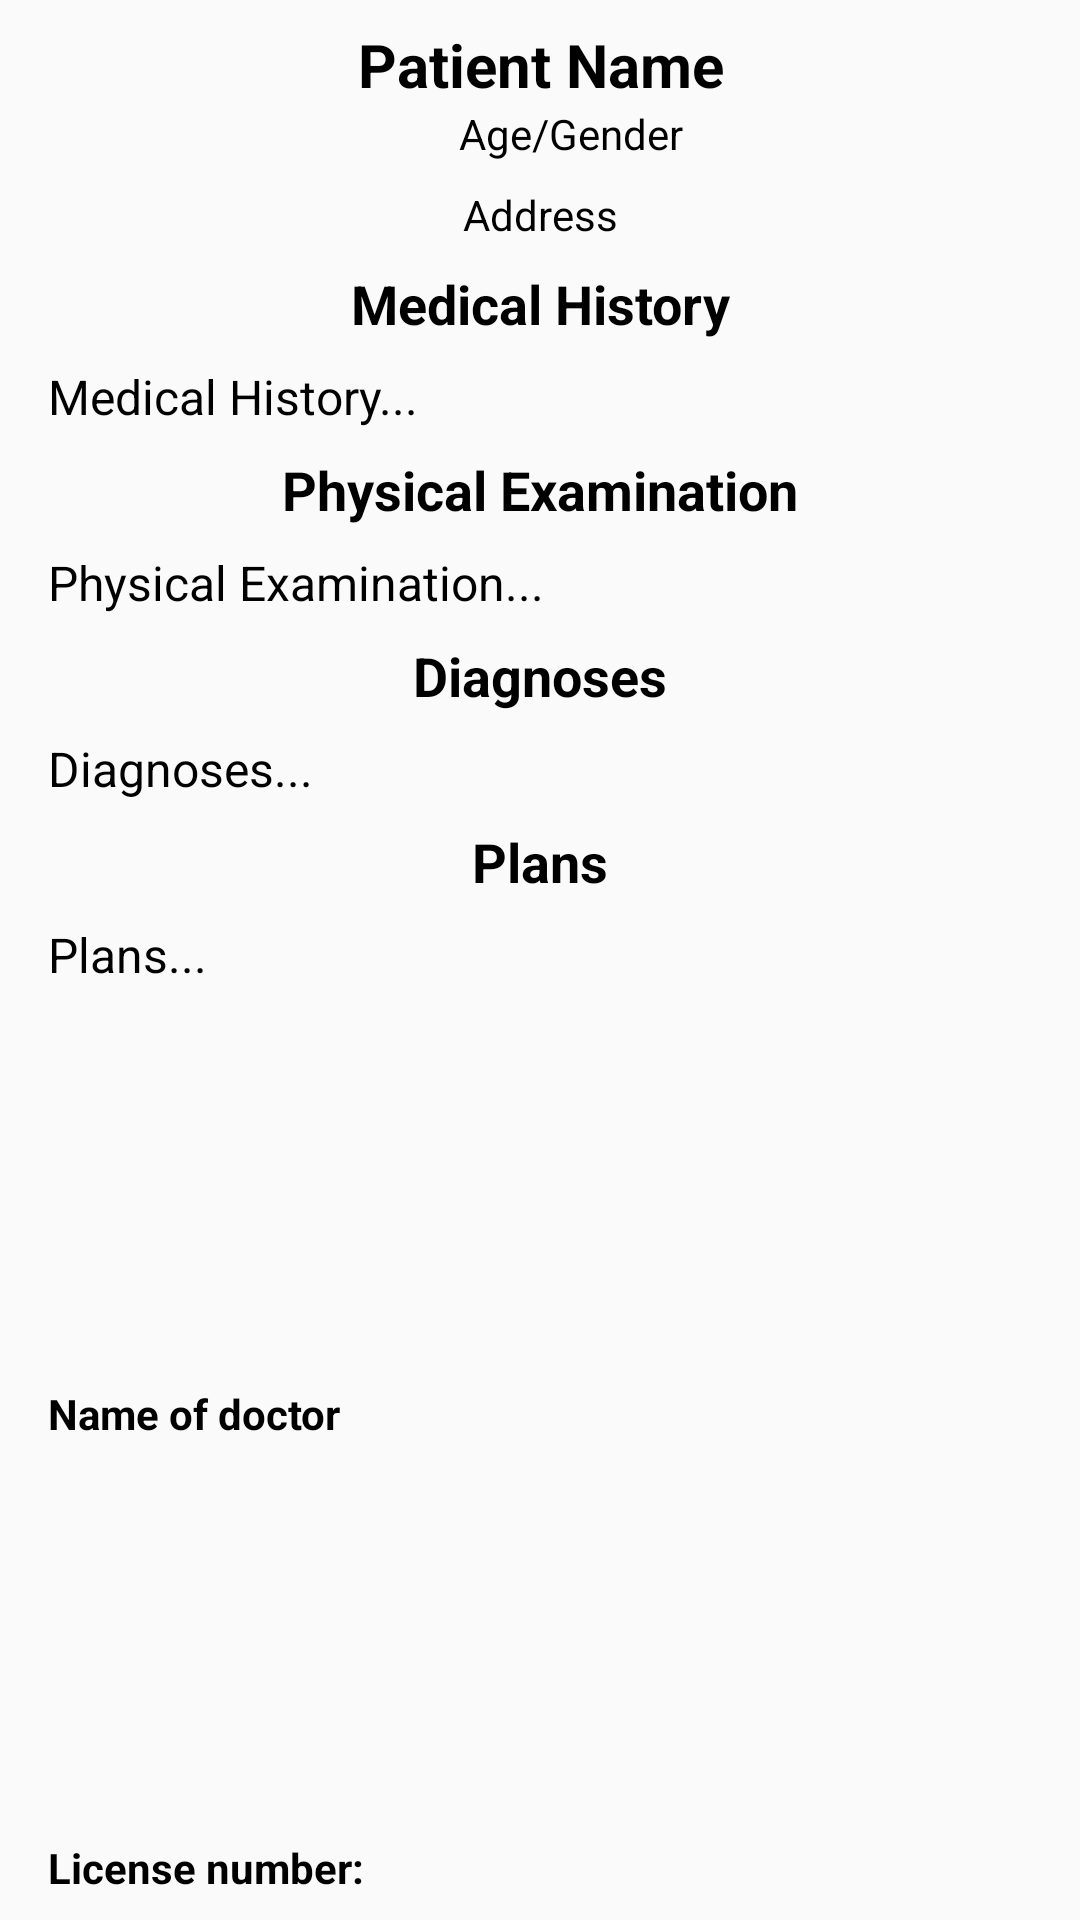

Here is an Android app screen rendered from its layout file. Give the layout XML and the strings, colors and styles it references.
<!-- AndroidManifest.xml: application theme AppTheme -->
<!-- res/layout/activity_expanded_medical_abstract_form.xml -->
<?xml version="1.0" encoding="utf-8"?>
<androidx.constraintlayout.widget.ConstraintLayout
        xmlns:android="http://schemas.android.com/apk/res/android"
        xmlns:tools="http://schemas.android.com/tools"
        xmlns:app="http://schemas.android.com/apk/res-auto"
        android:layout_width="match_parent"
        android:layout_height="wrap_content"
        tools:context=".patientfile.ExpandedMedicalAbstractFormActivity">

    <ScrollView
            android:layout_width="match_parent"
            android:layout_height="match_parent"
            android:fillViewport="true" app:layout_constraintTop_toTopOf="parent"
            app:layout_constraintStart_toStartOf="parent" app:layout_constraintBottom_toBottomOf="parent"
            app:layout_constraintEnd_toEndOf="parent" android:id="@+id/scrollview_view_medical_abstract_form_pdf">
        <androidx.constraintlayout.widget.ConstraintLayout
                android:layout_width="match_parent"
                android:layout_height="wrap_content"
                android:orientation="vertical"
                android:id="@+id/constraint_layout_scrollview_view_medical_abstract_form_pdf">

            <TextView
                    android:text="Patient Name"
                    android:layout_width="wrap_content"
                    android:layout_height="wrap_content"
                    android:id="@+id/patient_name_textview_view_medical_abstract_form_pdf"
                    app:layout_constraintTop_toTopOf="parent"
                    app:layout_constraintStart_toStartOf="parent"
                    app:layout_constraintEnd_toEndOf="parent" android:layout_marginTop="8dp" android:textSize="20sp"
                    android:textAlignment="center" android:textStyle="bold" android:textColor="@android:color/black"/>
            <TextView
                    android:text="Age"
                    android:layout_width="wrap_content"
                    android:layout_height="wrap_content"
                    android:id="@+id/patient_age_textview_view_medical_abstract_form_pdf"
                    app:layout_constraintTop_toBottomOf="@+id/patient_name_textview_view_medical_abstract_form_pdf"
                    android:textColor="@android:color/black"
                    android:textAlignment="viewEnd"
                    app:layout_constraintEnd_toStartOf="@+id/slash_textview_view_medical_abstract_form_pdf"/>
            <TextView
                    android:text="Gender"
                    android:layout_width="wrap_content"
                    android:layout_height="wrap_content"
                    android:id="@+id/patient_gender_textview_view_medical_abstract_form_pdf"
                    app:layout_constraintTop_toBottomOf="@+id/patient_name_textview_view_medical_abstract_form_pdf"
                    android:textAlignment="viewStart" android:textColor="@android:color/black"
                    app:layout_constraintStart_toEndOf="@+id/slash_textview_view_medical_abstract_form_pdf"
            />
            <TextView
                    android:text="/"
                    android:layout_width="wrap_content"
                    android:layout_height="wrap_content"
                    android:id="@+id/slash_textview_view_medical_abstract_form_pdf"
                    app:layout_constraintTop_toBottomOf="@+id/patient_name_textview_view_medical_abstract_form_pdf"
                    app:layout_constraintStart_toStartOf="@+id/patient_name_textview_view_medical_abstract_form_pdf"
                    app:layout_constraintEnd_toEndOf="@+id/patient_name_textview_view_medical_abstract_form_pdf"
                    android:textColor="@android:color/black" android:textAlignment="center"/>
            <TextView
                    android:text="Address"
                    android:layout_width="wrap_content"
                    android:layout_height="wrap_content"
                    android:id="@+id/patient_address_textview_view_medical_abstract_form_pdf"
                    android:layout_marginTop="8dp"
                    app:layout_constraintTop_toBottomOf="@+id/slash_textview_view_medical_abstract_form_pdf"
                    app:layout_constraintStart_toStartOf="parent"
                    app:layout_constraintEnd_toEndOf="parent"
                    android:textColor="@android:color/black" android:textAlignment="center"/>
            <TextView
                    android:text="Medical History"
                    android:layout_width="wrap_content"
                    android:layout_height="wrap_content"
                    android:id="@+id/medical_history_title_textview_view_medical_abstract_form_pdf"
                    app:layout_constraintTop_toBottomOf="@+id/patient_address_textview_view_medical_abstract_form_pdf"
                    app:layout_constraintStart_toStartOf="parent"
                    app:layout_constraintEnd_toEndOf="parent" android:layout_marginTop="8dp" android:textSize="18sp"
                    android:textStyle="bold" android:textAlignment="center" android:textColor="@android:color/black"/>
            <TextView
                    android:text="Medical History..."
                    android:layout_width="0dp"
                    android:layout_height="wrap_content"
                    android:paddingStart="16dp"
                    android:paddingEnd="16dp"
                    android:id="@+id/medical_history_textview_view_medical_abstract_form_pdf"
                    android:layout_marginTop="8dp"
                    app:layout_constraintTop_toBottomOf="@+id/medical_history_title_textview_view_medical_abstract_form_pdf"
                    app:layout_constraintStart_toStartOf="parent"
                    app:layout_constraintEnd_toEndOf="parent" android:textAlignment="viewStart"
                    android:textColor="@android:color/black" android:textSize="16sp"/>
            <TextView
                    android:text="Physical Examination"
                    android:layout_width="wrap_content"
                    android:layout_height="wrap_content"
                    android:id="@+id/physical_examination_title_textview_view_medical_abstract_form_pdf"
                    app:layout_constraintTop_toBottomOf="@+id/medical_history_textview_view_medical_abstract_form_pdf"
                    app:layout_constraintStart_toStartOf="parent"
                    app:layout_constraintEnd_toEndOf="parent" android:textSize="18sp"
                    android:textColor="@android:color/black" android:textStyle="bold" android:textAlignment="center"
                    android:layout_marginTop="8dp"/>
            <TextView
                    android:text="Physical Examination..."
                    android:layout_width="0dp"
                    android:layout_height="wrap_content"
                    android:paddingStart="16dp"
                    android:paddingEnd="16dp"
                    android:id="@+id/physical_examination_textview_view_medical_abstract_form_pdf"
                    android:layout_marginTop="8dp"
                    app:layout_constraintTop_toBottomOf="@+id/physical_examination_title_textview_view_medical_abstract_form_pdf"
                    app:layout_constraintStart_toStartOf="parent"
                    app:layout_constraintEnd_toEndOf="parent" android:textColor="@android:color/black"
                    android:textSize="16sp" android:textAlignment="viewStart"/>
            <TextView
                    android:text="Diagnoses"
                    android:layout_width="wrap_content"
                    android:layout_height="wrap_content"
                    android:id="@+id/diganoses_title_textview_view_medical_abstract_form_pdf"
                    android:layout_marginTop="8dp"
                    app:layout_constraintTop_toBottomOf="@+id/physical_examination_textview_view_medical_abstract_form_pdf"
                    app:layout_constraintStart_toStartOf="parent"
                    app:layout_constraintEnd_toEndOf="parent" android:textColor="@android:color/black"
                    android:textSize="18sp" android:textAlignment="center" android:textStyle="bold"/>
            <TextView
                    android:text="Diagnoses..."
                    android:layout_width="0dp"
                    android:layout_height="wrap_content"
                    android:paddingStart="16dp"
                    android:paddingEnd="16dp"
                    android:id="@+id/diagnoses_textview_view_medical_abstract_form_pdf"
                    app:layout_constraintTop_toBottomOf="@+id/diganoses_title_textview_view_medical_abstract_form_pdf"
                    app:layout_constraintStart_toStartOf="parent" app:layout_constraintEnd_toEndOf="parent"
                    android:layout_marginTop="8dp" android:textSize="16sp" android:textColor="@android:color/black"
                    android:textAlignment="viewStart"/>
            <TextView
                    android:text="Plans"
                    android:layout_width="wrap_content"
                    android:layout_height="wrap_content"
                    android:id="@+id/plans_title_textview_view_medical_abstract_form_pdf"
                    app:layout_constraintTop_toBottomOf="@+id/diagnoses_textview_view_medical_abstract_form_pdf"
                    app:layout_constraintStart_toStartOf="parent" app:layout_constraintEnd_toEndOf="parent"
                    android:layout_marginTop="8dp" android:textSize="18sp" android:textColor="@android:color/black"
                    android:textAlignment="center" android:textStyle="bold"/>
            <TextView
                    android:text="Plans..."
                    android:layout_width="0dp"
                    android:layout_height="wrap_content"
                    android:paddingStart="16dp"
                    android:paddingEnd="16dp"
                    android:id="@+id/plans_textview_view_medical_abstract_form_pdf" android:layout_marginTop="8dp"
                    app:layout_constraintTop_toBottomOf="@+id/plans_title_textview_view_medical_abstract_form_pdf"
                    app:layout_constraintStart_toStartOf="parent"
                    app:layout_constraintEnd_toEndOf="parent" android:textSize="16sp"
                    android:textAlignment="viewStart" android:textColor="@android:color/black"/>
            <TextView
                    android:text="Name of doctor"
                    android:layout_width="wrap_content"
                    android:layout_height="wrap_content"
                    android:id="@+id/name_of_doctor_textview_view_medical_abstract_form_pdf"
                    android:layout_marginTop="8dp"
                    app:layout_constraintTop_toBottomOf="@+id/plans_textview_view_medical_abstract_form_pdf"
                    app:layout_constraintStart_toStartOf="parent" android:layout_marginStart="16dp"
                    android:textColor="@android:color/black" android:textAlignment="viewStart"
                    android:layout_marginBottom="8dp"
                    app:layout_constraintBottom_toTopOf="@+id/license_number_textview_view_medical_abstract_form_pdf"
                    android:textStyle="bold"/>
            <TextView
                    android:text="License number:"
                    android:layout_width="wrap_content"
                    android:layout_height="wrap_content"
                    android:id="@+id/license_number_textview_view_medical_abstract_form_pdf"
                    app:layout_constraintStart_toStartOf="@+id/name_of_doctor_textview_view_medical_abstract_form_pdf"
                    android:layout_marginBottom="8dp"
                    app:layout_constraintBottom_toBottomOf="parent" android:textColor="@android:color/black"
                    android:textStyle="bold"/>
        </androidx.constraintlayout.widget.ConstraintLayout>
    </ScrollView>
</androidx.constraintlayout.widget.ConstraintLayout>
<!-- resources referenced by this layout -->
<resources>
  <style name="AppTheme" parent="Theme.AppCompat.Light.DarkActionBar">
          
          <item name="colorPrimary">@color/colorPrimary</item>
          <item name="colorPrimaryDark">@color/colorPrimaryDark</item>
          <item name="colorAccent">@color/colorAccent</item>
      </style>
  <color name="colorPrimary">#0d47a1</color>
  <color name="colorPrimaryDark">#002177</color>
  <color name="colorAccent">#D81B60</color>
</resources>
